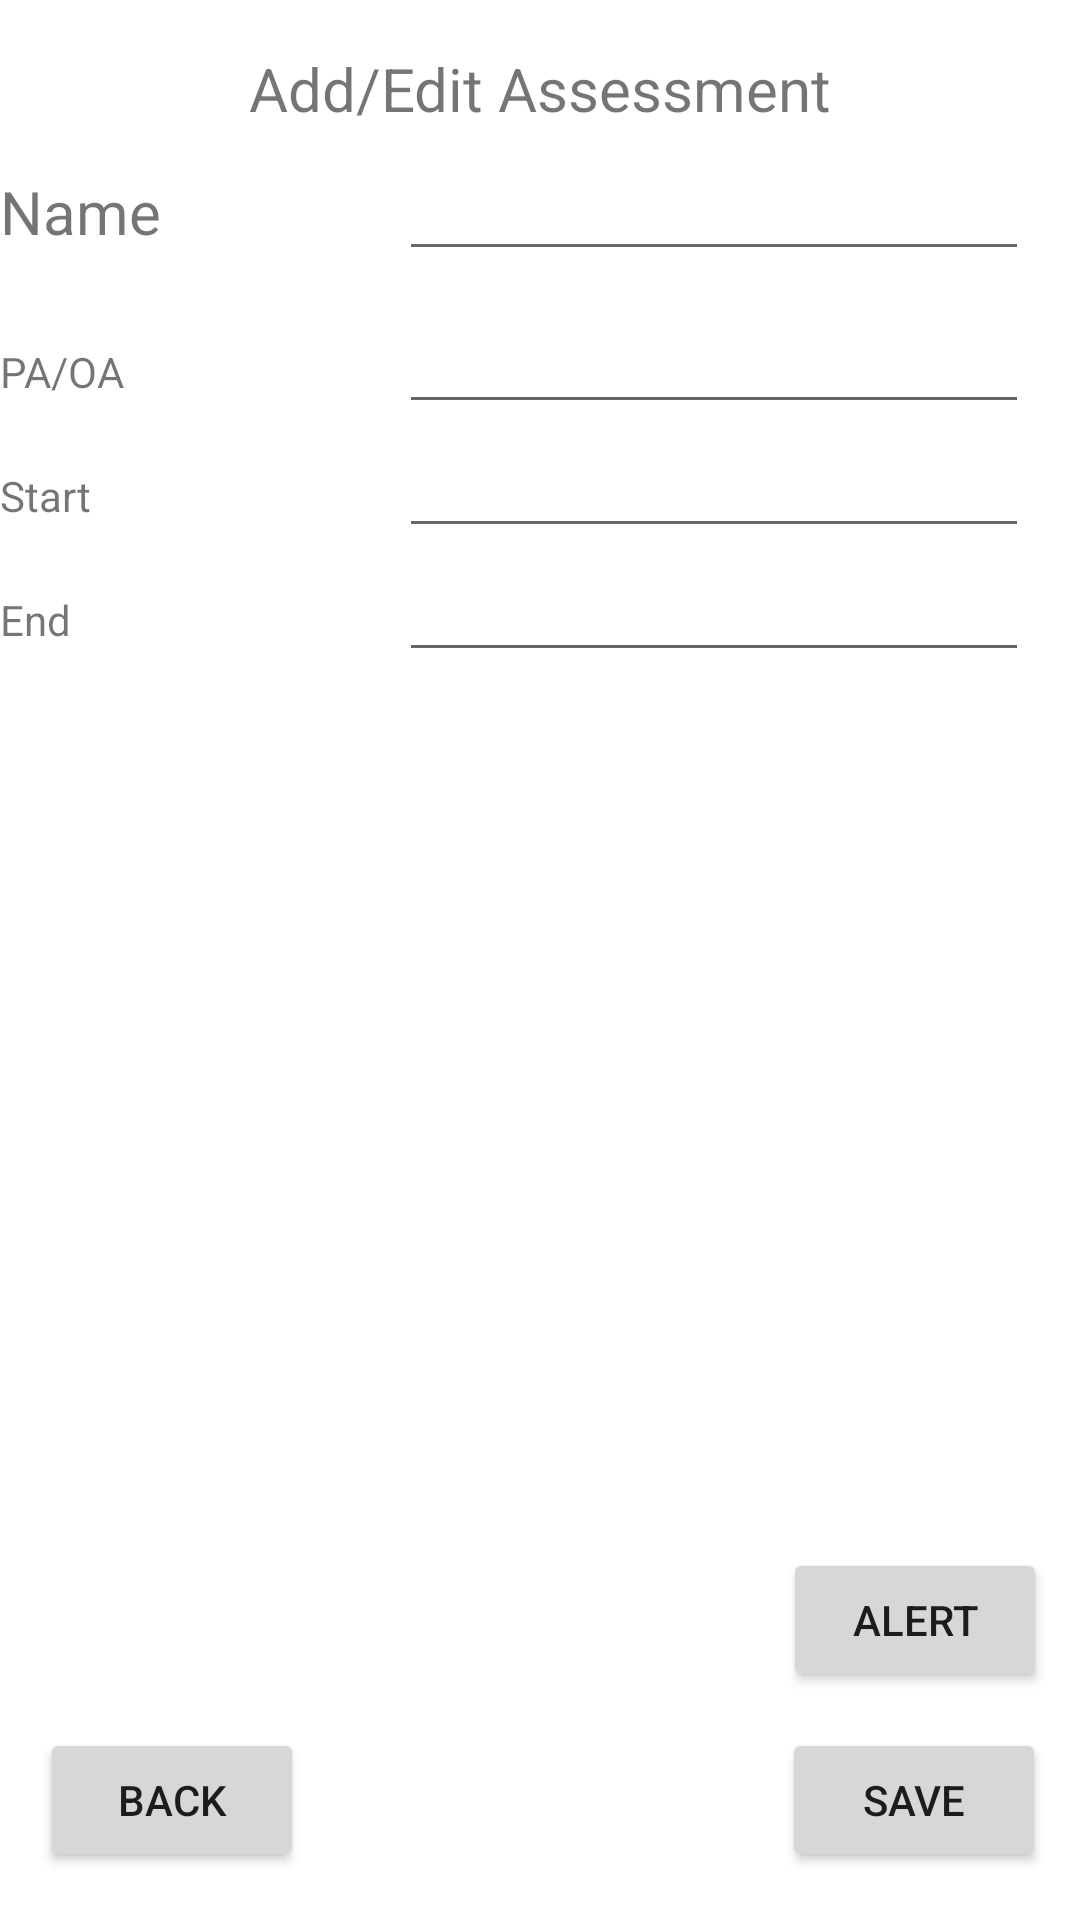

The Android layout XML behind this screen, and the referenced resources:
<!-- AndroidManifest.xml: application theme Theme.WGUC196Jmancil -->
<!-- res/layout/acitivity_add_assessment.xml -->
<?xml version="1.0" encoding="utf-8"?>
<androidx.constraintlayout.widget.ConstraintLayout xmlns:android="http://schemas.android.com/apk/res/android"
    xmlns:app="http://schemas.android.com/apk/res-auto"
    xmlns:tools="http://schemas.android.com/tools"
    android:layout_width="match_parent"
    android:layout_height="match_parent">

    <TextView
        android:id="@+id/textView8"
        android:layout_width="wrap_content"
        android:layout_height="wrap_content"
        android:layout_marginTop="16dp"
        android:text="Add/Edit Assessment"
        android:textSize="20sp"
        app:layout_constraintEnd_toEndOf="parent"
        app:layout_constraintStart_toStartOf="parent"
        app:layout_constraintTop_toTopOf="parent" />

    <TableLayout
        android:layout_width="392dp"
        android:layout_height="200dp"
        app:layout_constraintBottom_toBottomOf="parent"
        app:layout_constraintTop_toTopOf="parent"
        app:layout_constraintVertical_bias="0.111"
        tools:ignore="MissingConstraints"
        tools:layout_editor_absoluteX="3dp">

        <TableRow
            android:layout_width="match_parent"
            android:layout_height="wrap_content">

            <TextView
                android:id="@+id/textView13"
                android:layout_width="133dp"
                android:layout_height="51dp"
                android:text="Name"
                android:textSize="20sp" />

            <EditText
                android:id="@+id/editTextTextPersonName3"
                android:layout_width="wrap_content"
                android:layout_height="wrap_content"
                android:editable="true"
                android:ems="10"
                android:inputType="textPersonName" />

        </TableRow>

        <TableRow
            android:layout_width="match_parent"
            android:layout_height="match_parent">

            <TextView
                android:id="@+id/textView15"
                android:layout_width="wrap_content"
                android:layout_height="wrap_content"
                android:text="PA/OA" />

            <EditText
                android:id="@+id/editTextTextPersonName4"
                android:layout_width="wrap_content"
                android:layout_height="wrap_content"
                android:editable="true"
                android:ems="10"
                android:inputType="textPersonName" />
        </TableRow>

        <TableRow
            android:layout_width="match_parent"
            android:layout_height="match_parent">

            <TextView
                android:id="@+id/textView16"
                android:layout_width="wrap_content"
                android:layout_height="wrap_content"
                android:text="Start" />

            <EditText
                android:id="@+id/editTextTextPersonName5"
                android:layout_width="wrap_content"
                android:layout_height="wrap_content"
                android:editable="true"
                android:ems="10"
                android:inputType="textPersonName" />
        </TableRow>

        <TableRow
            android:layout_width="match_parent"
            android:layout_height="116dp">

            <TextView
                android:id="@+id/textView17"
                android:layout_width="wrap_content"
                android:layout_height="wrap_content"
                android:text="End" />

            <EditText
                android:id="@+id/editTextTextPersonName6"
                android:layout_width="wrap_content"
                android:layout_height="wrap_content"
                android:editable="true"
                android:ems="10"
                android:inputType="textPersonName" />
        </TableRow>

    </TableLayout>

    <Button
        android:id="@+id/button12"
        android:layout_width="wrap_content"
        android:layout_height="wrap_content"
        android:layout_marginBottom="16dp"
        android:onClick="backToAssessments"
        android:text="Back"
        app:layout_constraintBottom_toBottomOf="parent"
        app:layout_constraintEnd_toEndOf="parent"
        app:layout_constraintHorizontal_bias="0.049"
        app:layout_constraintStart_toStartOf="parent" />

    <Button
        android:id="@+id/button13"
        android:layout_width="wrap_content"
        android:layout_height="wrap_content"
        android:layout_marginBottom="16dp"
        android:onClick="Save"
        android:text="Save"
        app:layout_constraintBottom_toBottomOf="parent"
        app:layout_constraintEnd_toEndOf="parent"
        app:layout_constraintHorizontal_bias="0.958"
        app:layout_constraintStart_toStartOf="parent" />

    <Button
        android:id="@+id/button14"
        android:layout_width="wrap_content"
        android:layout_height="wrap_content"
        android:layout_marginBottom="76dp"
        android:onClick="assessmentAlert"
        android:text="Alert"
        app:layout_constraintBottom_toBottomOf="parent"
        app:layout_constraintEnd_toEndOf="parent"
        app:layout_constraintHorizontal_bias="0.959"
        app:layout_constraintStart_toStartOf="parent" />
</androidx.constraintlayout.widget.ConstraintLayout>
<!-- resources referenced by this layout -->
<resources>
  <style name="Theme.WGUC196Jmancil" parent="Theme.MaterialComponents.DayNight.DarkActionBar">
          
          <item name="colorPrimary">@color/purple_500</item>
          <item name="colorPrimaryVariant">@color/purple_700</item>
          <item name="colorOnPrimary">@color/white</item>
          
          <item name="colorSecondary">@color/teal_200</item>
          <item name="colorSecondaryVariant">@color/teal_700</item>
          <item name="colorOnSecondary">@color/black</item>
          
          <item name="android:statusBarColor">?attr/colorPrimaryVariant</item>
          
      </style>
  <!-- not gathered from this repository: default colours our renderer supplied (Android Studio template values) -->
  <color name="purple_500">#FF6200EE</color>
  <color name="purple_700">#FF3700B3</color>
  <color name="teal_200">#FF03DAC5</color>
  <color name="teal_700">#FF018786</color>
  <color name="black">#FF000000</color>
  <color name="white">#FFFFFFFF</color>
</resources>
